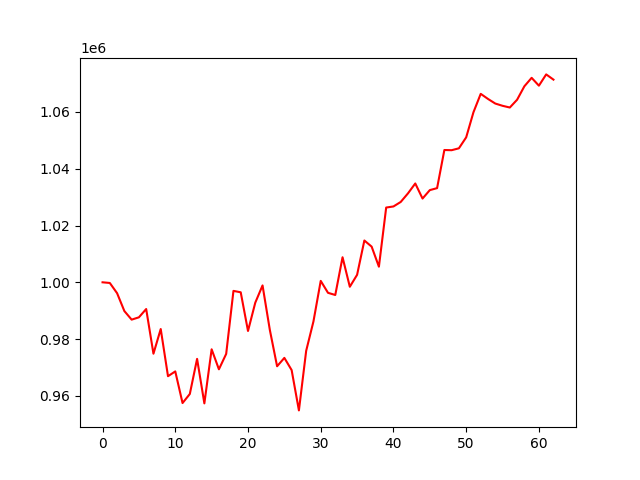

The data file committed next to this chart (first rows):
, 0
0, 1000000
1, 999762
2, 996159
3, 989872
4, 986847
5, 987665
6, 990583
7, 974848
8, 983540
9, 966925
10, 968608
11, 957463
12, 960664
13, 973032
14, 957352
15, 976398
16, 969356
17, 974784
18, 996975
19, 996474
20, 982855
21, 992817
22, 998898
23, 983261
24, 970425
25, 973372
26, 969074
27, 954877
28, 975876
29, 986214
30, 1000498
31, 996295
32, 995527
33, 1008821
34, 998425
35, 1002632
36, 1014722
37, 1012564
38, 1005499
39, 1026328
40, 1026714
41, 1028303
42, 1031331
43, 1034811
44, 1029499
45, 1032472
46, 1033168
47, 1046598
48, 1046529
49, 1047197
50, 1051058
51, 1059892
52, 1066379
53, 1064583
54, 1062965
55, 1062168
56, 1061563
57, 1064300
58, 1069040
59, 1072020
... 3 more rows
